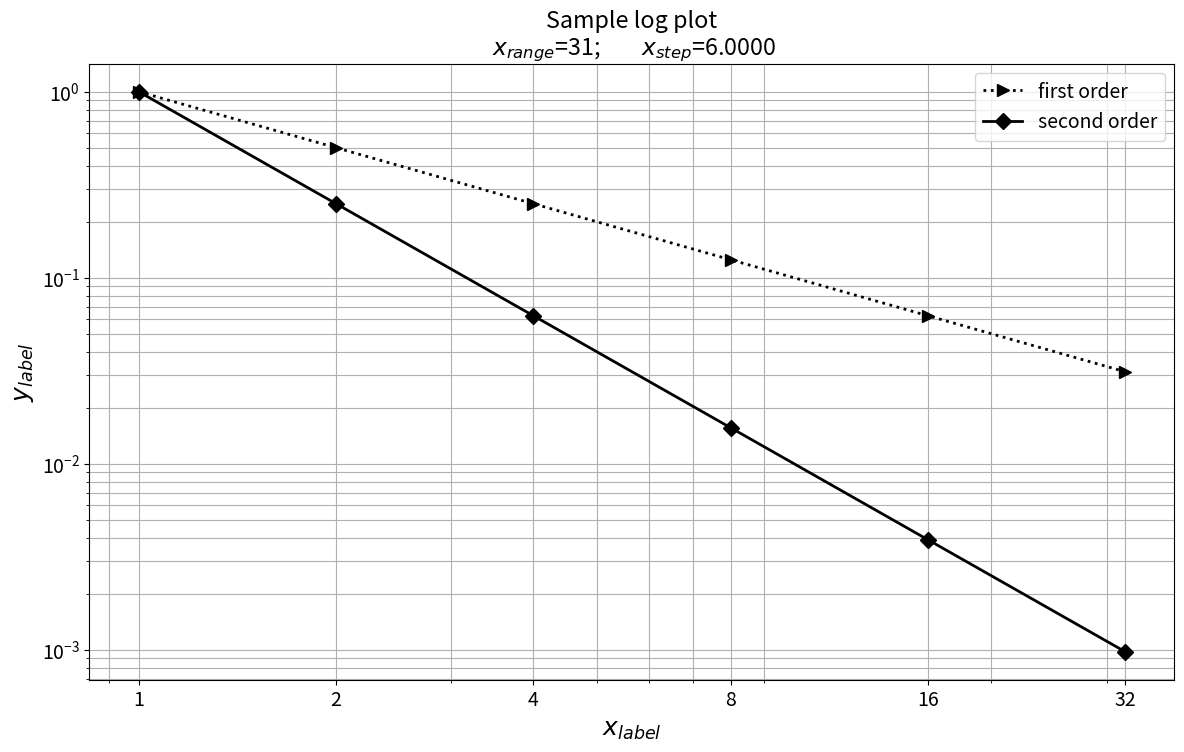

Write the Python code that produced this figure.
from matplotlib import pyplot as plt
import matplotlib.ticker
import numpy as np


coeff = np.array([1, 2, 4, 8, 16, 32])
x = 1*coeff
initial_error = 1
y_1st = initial_error/coeff
y_2nd = initial_error/(coeff*coeff)

# ------------------------------------ PLOT ------------------------------------

fig_name = f'sample_loglog_plot.png'

fig1, ax1 = plt.subplots(figsize=(14, 8))
plt.rcParams.update({'font.size': 14})
ax1.plot(x, y_1st,
         color="black", marker=">", markevery=1, markersize=8, linestyle=":", linewidth=2,
         label='first order')

ax1.plot(x, y_2nd,
         color="black", marker="D", markevery=1, markersize=8, linestyle="-", linewidth=2,
         label='second order')

ax1.set_xscale('log')
ax1.set_yscale('log')
ax1.set_xticks(x)

ax1.get_xaxis().set_major_formatter(matplotlib.ticker.ScalarFormatter())
plt.title(f'Sample log plot\n '
          r'$x_{range}$' + f'={(x.max()-x.min())}'
          f'; \t'
          r'$x_{step}$' + f'={len(x):.4f}')
plt.xlabel(r'$x_{label}$', fontsize=18)
plt.ylabel(r'$y_{label}$', fontsize=18)
plt.tick_params(axis='both', which='major', labelsize=14)
plt.tick_params(axis='both', which='minor', labelsize=12)
plt.legend()
plt.grid(True,  which="both")
fig = plt.gcf()  # get current figure
fig.savefig(fig_name, bbox_inches='tight')
plt.show()
# plt.close(fig)  # close the figure
